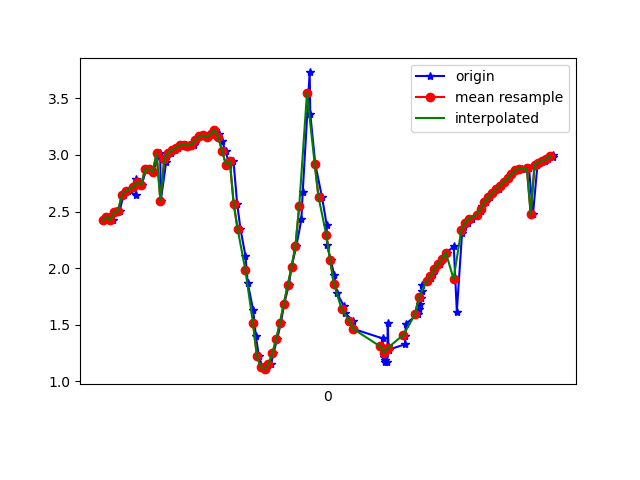

The data file committed next to this chart (first rows):
1617849476412, 545119970504789, 2.4214733, -3.135874, 8.963414
1617849476433, 545119989735559, 2.453, -3.091, 8.97
1617849476454, 545120008966329, 2.422, -3.214, 8.935
1617849476467, 545120028197099, 2.498, -3.167, 8.931
1617849476488, 545120047427869, 2.5, -3.145, 8.939
1617849476509, 545120066658639, 2.649, -3.251, 8.857
1617849476530, 545120085889409, 2.679, -3.215, 8.861
1617849476572, 545120105120179, 2.65, -3.234, 8.863
1617849476574, 545120124472482, 2.787, -3.28, 8.804
1617849476591, 545120143703252, 2.764, -3.244, 8.825
1617849476602, 545120162934022, 2.731, -3.302, 8.814
1617849476627, 545120182164792, 2.873, -3.301, 8.768
1617849476649, 545120201395562, 2.872, -3.249, 8.788
1617849476660, 545120220626332, 2.851, -3.296, 8.778
1617849476699, 545120239857102, 3.013, -3.306, 8.719
1617849476702, 545120259087872, 2.596, -3.236, 8.879
1617849476730, 545120278318642, 2.939, -3.312, 8.742
1617849476734, 545120297549412, 2.987, -3.292, 8.734
1617849476757, 545120316780182, 3.016, -3.283, 8.728
1617849476776, 545120336010952, 3.041, -3.284, 8.718
1617849476790, 545120355241722, 3.064, -3.29, 8.708
1617849476813, 545120374472492, 3.084, -3.299, 8.697
1617849476832, 545120393703262, 3.089, -3.339, 8.68
1617849476846, 545120412934032, 3.083, -3.498, 8.62
1617849476874, 545120432164802, 3.09, -3.862, 8.46
1617849476885, 545120451395572, 3.131, -4.392, 8.182
1617849476904, 545120470626342, 3.164, -4.993, 7.817
1617849476923, 545120489857112, 3.174, -5.644, 7.356
1617849476947, 545120509087882, 3.162, -6.422, 6.693
1617849476962, 545120528318652, 3.181, -7.363, 5.63
1617849476981, 545120547549422, 3.222, -8.256, 4.183
1617849477004, 545120566780192, 3.188, -8.873, 2.672
1617849477019, 545120586010962, 3.122, -9.185, 1.389
1617849477038, 545120605241732, 3.035, -9.313, 0.294
1617849477057, 545120624472502, 2.913, -9.321, -0.8207
1617849477079, 545120643703272, 2.944, -9.038, -2.385
1617849477098, 545120662934042, 2.568, -8.968, -3.004
1617849477115, 545120682164812, 2.35, -8.736, -3.769
1617849477141, 545120701395582, 2.108, -8.506, -4.387
1617849477153, 545120720626352, 1.868, -8.276, -4.905
1617849477181, 545120739857122, 1.629, -8.111, -5.253
1617849477195, 545120759087892, 1.402, -8.002, -5.481
1617849477210, 545120778318662, 1.227, -7.903, -5.663
1617849477229, 545120797549432, 1.126, -7.835, -5.779
1617849477247, 545120816780202, 1.107, -7.799, -5.829
1617849477273, 545120836010972, 1.15, -7.783, -5.843
1617849477286, 545120855241742, 1.246, -7.829, -5.762
1617849477305, 545120874472512, 1.37, -7.957, -5.553
1617849477325, 545120893703282, 1.519, -8.124, -5.267
1617849477342, 545120912934052, 1.686, -8.297, -4.935
1617849477366, 545120932164822, 1.849, -8.456, -4.595
1617849477380, 545120951395592, 2.009, -8.582, -4.284
1617849477405, 545120970626362, 2.197, -8.719, -3.898
1617849477431, 545120989857132, 2.43, -8.914, -3.268
1617849477438, 545121009087902, 2.676, -9.116, -2.405
1617849477474, 545121028318672, 3.729, -9.052, -0.4497
1617849477477, 545121047549442, 3.365, -9.204, -0.09631
1617849477503, 545121066780212, 2.921, -9.354, 0.07063
1617849477538, 545121086010982, 2.626, -9.412, 0.744
1617849477562, 545121105241752, 2.385, -9.361, 1.648
1617849477564, 545121124472522, 2.205, -9.187, 2.603
... 61 more rows
